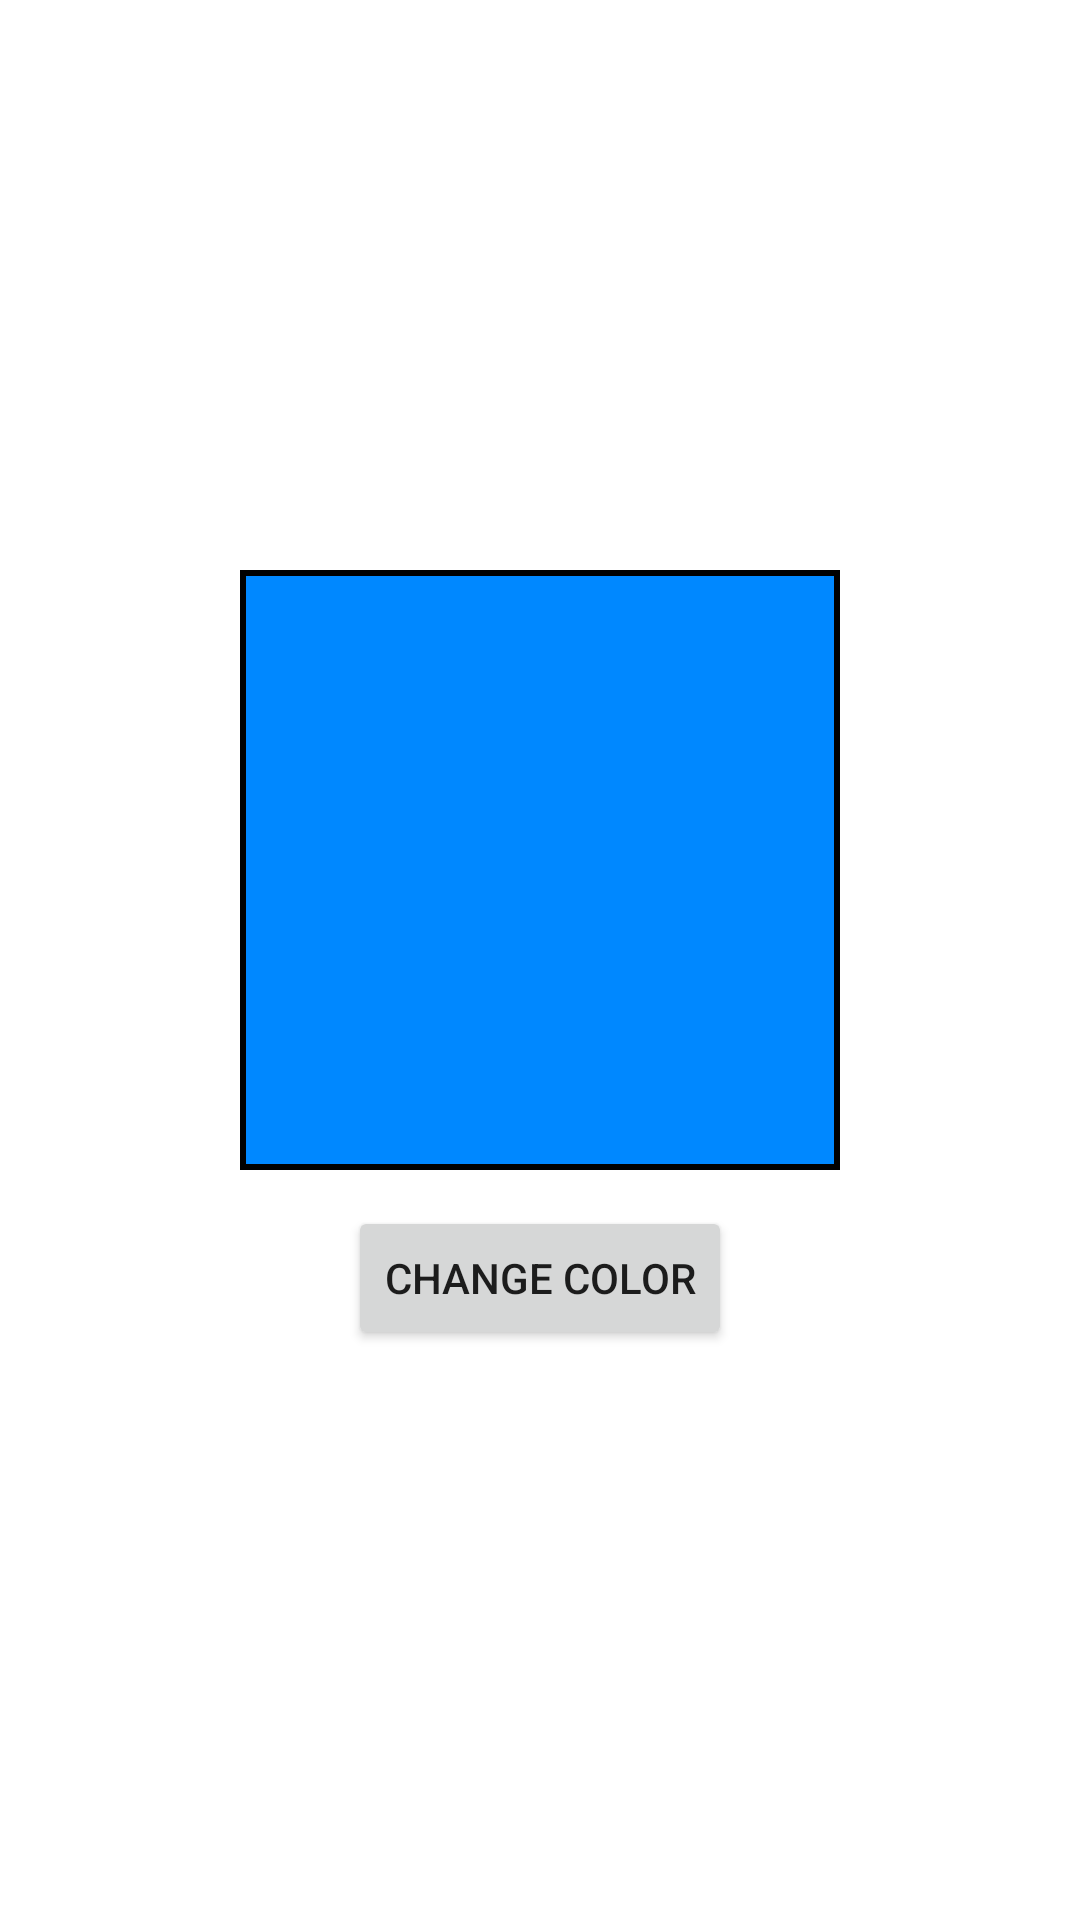

Produce the Android XML layout that renders to this screen, including the resource entries it uses.
<!-- AndroidManifest.xml: application theme Theme.Course2MVVM -->
<!-- res/layout/fragment_current_color.xml -->
<?xml version="1.0" encoding="utf-8"?>
<androidx.constraintlayout.widget.ConstraintLayout xmlns:android="http://schemas.android.com/apk/res/android"
    android:layout_width="match_parent"
    android:layout_height="match_parent"
    xmlns:app="http://schemas.android.com/apk/res-auto">

    <FrameLayout
        android:id="@+id/colorContainer"
        android:layout_width="200dp"
        android:layout_height="200dp"
        android:background="@color/black"
        android:padding="2dp"
        app:layout_constraintVertical_chainStyle="packed"
        app:layout_constraintStart_toStartOf="parent"
        app:layout_constraintEnd_toEndOf="parent"
        app:layout_constraintTop_toTopOf="parent"
        app:layout_constraintBottom_toTopOf="@id/changeColorButton">

        <View
            android:id="@+id/colorView"
            android:layout_width="match_parent"
            android:layout_height="match_parent"
            android:background="#0088ff"/>
    </FrameLayout>

    <Button
        android:id="@+id/changeColorButton"
        android:layout_width="wrap_content"
        android:layout_height="wrap_content"
        android:layout_marginTop="12dp"
        android:text="@string/change_color"
        app:layout_constraintStart_toStartOf="parent"
        app:layout_constraintEnd_toEndOf="parent"
        app:layout_constraintBottom_toBottomOf="parent"
        app:layout_constraintTop_toBottomOf="@id/colorContainer"/>

</androidx.constraintlayout.widget.ConstraintLayout>
<!-- resources referenced by this layout -->
<resources>
  <string name="change_color">Change Color</string>
  <style name="Theme.Course2MVVM" parent="Theme.MaterialComponents.DayNight.DarkActionBar">
          
          <item name="colorPrimary">@color/purple_500</item>
          <item name="colorPrimaryVariant">@color/purple_700</item>
          <item name="colorOnPrimary">@color/white</item>
          
          <item name="colorSecondary">@color/teal_200</item>
          <item name="colorSecondaryVariant">@color/teal_700</item>
          <item name="colorOnSecondary">@color/black</item>
          
          <item name="android:statusBarColor" tools:targetApi="l">?attr/colorPrimaryVariant</item>
          
      </style>
  <!-- not gathered from this repository: default colours our renderer supplied (Android Studio template values) -->
  <color name="purple_500">#FF6200EE</color>
  <color name="purple_700">#FF3700B3</color>
  <color name="teal_200">#FF03DAC5</color>
  <color name="teal_700">#FF018786</color>
  <color name="black">#FF000000</color>
  <color name="white">#FFFFFFFF</color>
</resources>
